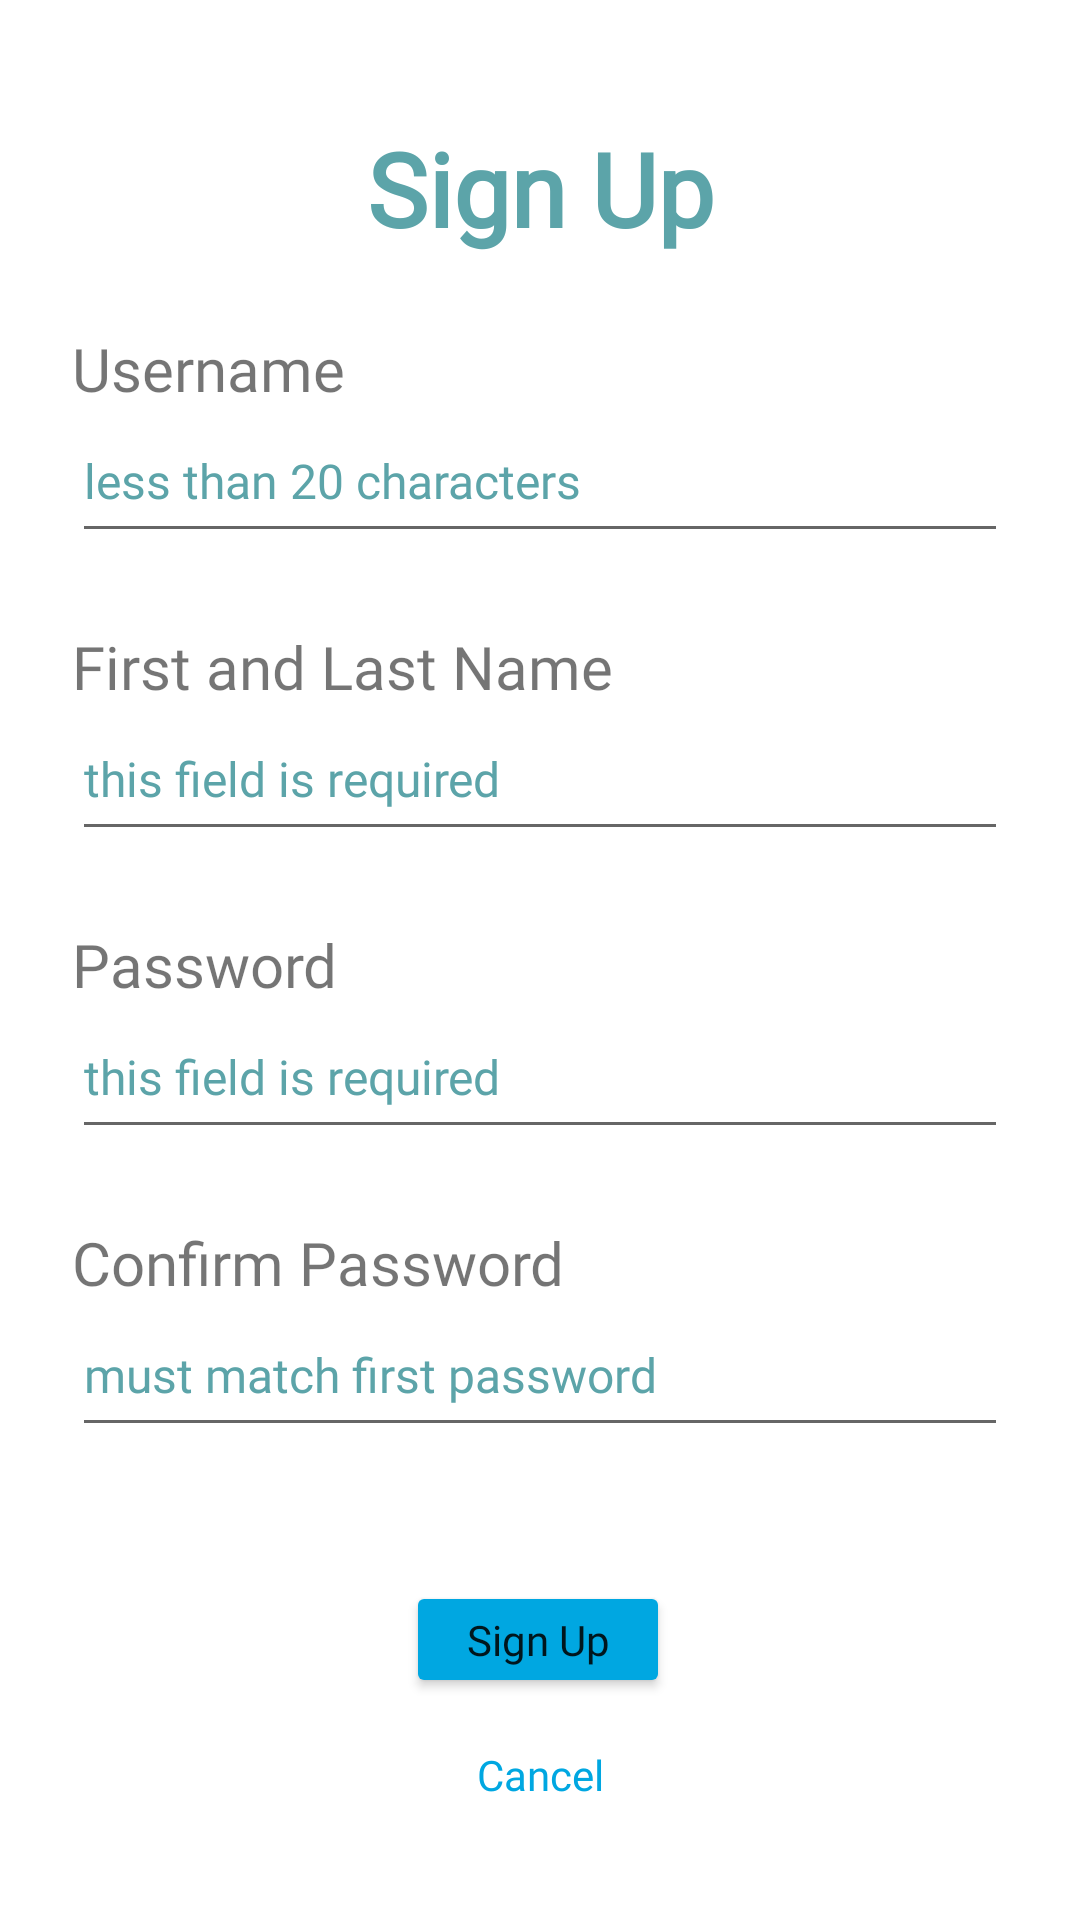

The Android layout XML behind this screen, and the referenced resources:
<!-- AndroidManifest.xml: application theme Theme.Habit_tracker -->
<!-- res/layout/fragment_signup.xml -->
<?xml version="1.0" encoding="utf-8"?>
<androidx.constraintlayout.widget.ConstraintLayout xmlns:android="http://schemas.android.com/apk/res/android"
    xmlns:app="http://schemas.android.com/apk/res-auto"
    xmlns:tools="http://schemas.android.com/tools"
    android:layout_width="match_parent"
    android:layout_height="match_parent"
    android:orientation="vertical"
    tools:context=".SignupFragment">

    <TextView
        android:id="@+id/signup_prompt"
        android:layout_width="wrap_content"
        android:layout_height="wrap_content"
        android:layout_marginTop="40dp"
        android:fontFamily="@font/damion"
        android:text="Sign Up"
        android:textAlignment="center"
        android:textColor="@color/add_button"
        android:textSize="34sp"
        android:textStyle="bold"
        app:layout_constraintEnd_toEndOf="parent"
        app:layout_constraintStart_toStartOf="parent"
        app:layout_constraintTop_toTopOf="parent" />

    <TextView
        android:id="@+id/username_prompt"
        android:layout_width="0dp"
        android:layout_height="wrap_content"
        android:layout_marginStart="24dp"
        android:layout_marginTop="24dp"
        android:layout_marginEnd="24dp"
        android:fontFamily="@font/raleway"
        android:text="Username"
        android:textSize="20sp"
        app:layout_constraintEnd_toEndOf="parent"
        app:layout_constraintStart_toStartOf="parent"
        app:layout_constraintTop_toBottomOf="@+id/signup_prompt" />

    <EditText
        android:id="@+id/editText_username"
        android:layout_width="0dp"
        android:layout_height="wrap_content"
        android:layout_marginStart="24dp"
        android:layout_marginEnd="24dp"
        android:ems="10"
        android:fontFamily="@font/raleway_italic"
        android:hint="less than 20 characters"
        android:inputType="textPersonName"
        android:minHeight="48dp"
        android:paddingTop="5dp"
        android:paddingBottom="5dp"
        android:textColor="@color/add_button"
        android:textColorHint="@color/add_button"
        android:textSize="16sp"
        app:layout_constraintEnd_toEndOf="parent"
        app:layout_constraintStart_toStartOf="parent"
        app:layout_constraintTop_toBottomOf="@+id/username_prompt" />

    <TextView
        android:id="@+id/username_rules"
        android:layout_width="0dp"
        android:layout_height="wrap_content"
        android:layout_marginStart="24dp"
        android:layout_marginTop="-5dp"
        android:layout_marginEnd="24dp"
        android:textAppearance="@style/TextAppearance.AppCompat.Small"
        android:textColor="@android:color/holo_red_dark"
        app:layout_constraintEnd_toEndOf="parent"
        app:layout_constraintHorizontal_bias="0.515"
        app:layout_constraintStart_toStartOf="parent"
        app:layout_constraintTop_toBottomOf="@+id/editText_username" />

    <TextView
        android:id="@+id/name_prompt"
        android:layout_width="0dp"
        android:layout_height="wrap_content"
        android:layout_marginStart="24dp"
        android:layout_marginTop="10dp"
        android:layout_marginEnd="24dp"
        android:fontFamily="@font/raleway"
        android:text="First and Last Name"
        android:textSize="20sp"
        app:layout_constraintEnd_toEndOf="parent"
        app:layout_constraintHorizontal_bias="1.0"
        app:layout_constraintStart_toStartOf="parent"
        app:layout_constraintTop_toBottomOf="@+id/username_rules" />

    <EditText
        android:id="@+id/editText_name"
        android:layout_width="0dp"
        android:layout_height="wrap_content"
        android:layout_marginStart="24dp"
        android:layout_marginEnd="24dp"
        android:ems="10"
        android:fontFamily="@font/raleway_italic"
        android:hint="this field is required"
        android:inputType="textPersonName"
        android:minHeight="48dp"
        android:paddingTop="5dp"
        android:paddingBottom="5dp"
        android:textColor="@color/add_button"
        android:textColorHint="@color/add_button"
        android:textSize="16sp"
        app:layout_constraintEnd_toEndOf="parent"
        app:layout_constraintHorizontal_bias="0.0"
        app:layout_constraintStart_toStartOf="parent"
        app:layout_constraintTop_toBottomOf="@+id/name_prompt" />

    <TextView
        android:id="@+id/name_rules"
        android:layout_width="0dp"
        android:layout_height="wrap_content"
        android:layout_marginStart="24dp"
        android:layout_marginTop="-5dp"
        android:layout_marginEnd="24dp"
        android:textAppearance="@style/TextAppearance.AppCompat.Small"
        android:textColor="@android:color/holo_red_dark"
        app:layout_constraintEnd_toEndOf="parent"
        app:layout_constraintHorizontal_bias="0.0"
        app:layout_constraintStart_toStartOf="parent"
        app:layout_constraintTop_toBottomOf="@+id/editText_name" />

    <TextView
        android:id="@+id/first_password_prompt"
        android:layout_width="0dp"
        android:layout_height="wrap_content"
        android:layout_marginStart="24dp"
        android:layout_marginTop="10dp"
        android:layout_marginEnd="24dp"
        android:fontFamily="@font/raleway"
        android:text="Password"
        android:textSize="20sp"
        app:layout_constraintEnd_toEndOf="parent"
        app:layout_constraintHorizontal_bias="0.0"
        app:layout_constraintStart_toStartOf="parent"
        app:layout_constraintTop_toBottomOf="@+id/name_rules" />

    <EditText
        android:id="@+id/editText_first_password"
        android:layout_width="0dp"
        android:layout_height="wrap_content"
        android:layout_marginStart="24dp"
        android:layout_marginEnd="24dp"
        android:ems="10"
        android:fontFamily="@font/raleway_italic"
        android:hint="this field is required"
        android:inputType="textPassword"
        android:minHeight="48dp"
        android:paddingTop="5dp"
        android:paddingBottom="5dp"
        android:textColor="@color/add_button"
        android:textColorHint="@color/add_button"
        android:textSize="16sp"
        app:layout_constraintEnd_toEndOf="parent"
        app:layout_constraintStart_toStartOf="parent"
        app:layout_constraintTop_toBottomOf="@+id/first_password_prompt" />

    <TextView
        android:id="@+id/first_password_rules"
        android:layout_width="0dp"
        android:layout_height="19dp"
        android:layout_marginStart="24dp"
        android:layout_marginTop="-5dp"
        android:layout_marginEnd="24dp"
        android:textAppearance="@style/TextAppearance.AppCompat.Small"
        android:textColor="@android:color/holo_red_dark"
        app:layout_constraintEnd_toEndOf="parent"
        app:layout_constraintHorizontal_bias="0.0"
        app:layout_constraintStart_toStartOf="parent"
        app:layout_constraintTop_toBottomOf="@+id/editText_first_password" />

    <TextView
        android:id="@+id/second_password_prompt"
        android:layout_width="0dp"
        android:layout_height="wrap_content"
        android:layout_marginStart="24dp"
        android:layout_marginTop="10dp"
        android:layout_marginEnd="24dp"
        android:fontFamily="@font/raleway"
        android:text="Confirm Password"
        android:textSize="20sp"
        app:layout_constraintEnd_toEndOf="parent"
        app:layout_constraintStart_toStartOf="parent"
        app:layout_constraintTop_toBottomOf="@+id/first_password_rules" />

    <EditText
        android:id="@+id/editText_second_password"
        android:layout_width="0dp"
        android:layout_height="wrap_content"
        android:layout_marginStart="24dp"
        android:layout_marginEnd="24dp"
        android:ems="10"
        android:fontFamily="@font/raleway_italic"
        android:hint="must match first password"
        android:inputType="textPassword"
        android:minHeight="48dp"
        android:paddingTop="5dp"
        android:paddingBottom="5dp"
        android:textColor="@color/add_button"
        android:textColorHint="@color/add_button"
        android:textSize="16sp"
        app:layout_constraintEnd_toEndOf="parent"
        app:layout_constraintHorizontal_bias="0.0"
        app:layout_constraintStart_toStartOf="parent"
        app:layout_constraintTop_toBottomOf="@+id/second_password_prompt" />

    <TextView
        android:id="@+id/first_password_rules3"
        android:layout_width="0dp"
        android:layout_height="19dp"
        android:layout_marginStart="24dp"
        android:layout_marginEnd="24dp"
        android:textAppearance="@style/TextAppearance.AppCompat.Small"
        android:textColor="@android:color/holo_red_dark"
        app:layout_constraintEnd_toEndOf="parent"
        app:layout_constraintHorizontal_bias="0.0"
        app:layout_constraintStart_toStartOf="parent"
        app:layout_constraintTop_toBottomOf="@+id/editText_second_password" />

    <Button
        android:id="@+id/signupButton"
        android:layout_width="wrap_content"
        android:layout_height="wrap_content"
        android:layout_marginTop="8dp"
        android:layout_marginBottom="24dp"
        android:backgroundTint="@color/friends"
        android:fontFamily="@font/raleway_italic"
        android:minHeight="0dp"
        android:text="Sign Up"
        android:textAllCaps="false"
        app:layout_constraintBottom_toBottomOf="parent"
        app:layout_constraintEnd_toEndOf="parent"
        app:layout_constraintHorizontal_bias="0.498"
        app:layout_constraintStart_toStartOf="parent"
        app:layout_constraintTop_toBottomOf="@+id/first_password_rules3"
        app:layout_constraintVertical_bias="0.261" />

    <TextView
        android:id="@+id/returnToLoginTextView"
        android:layout_width="wrap_content"
        android:layout_height="wrap_content"
        android:layout_marginTop="16dp"
        android:fontFamily="@font/raleway"
        android:text="Cancel"
        android:textColor="@color/friends"
        app:layout_constraintEnd_toEndOf="parent"
        app:layout_constraintStart_toStartOf="parent"
        app:layout_constraintTop_toBottomOf="@+id/signupButton" />

</androidx.constraintlayout.widget.ConstraintLayout>
<!-- resources referenced by this layout -->
<resources>
  <color name="add_button">#FF5CA4A9</color>
  <color name="friends">#FF00A7E1</color>
  <style name="Theme.Habit_tracker" parent="Theme.MaterialComponents.DayNight.DarkActionBar">
          
          <item name="colorPrimary">@color/purple_500</item>
          <item name="colorPrimaryVariant">@color/purple_700</item>
          <item name="colorOnPrimary">@color/white</item>
          
          <item name="colorSecondary">@color/teal_200</item>
          <item name="colorSecondaryVariant">@color/teal_700</item>
          <item name="colorOnSecondary">@color/black</item>
          
          <item name="android:statusBarColor" tools:targetApi="l">?attr/colorPrimaryVariant</item>
          
      </style>
  <color name="purple_500">#FF30638E</color>
  <color name="purple_700">#FF003459</color>
  <color name="white">#FFFFFFFF</color>
  <color name="teal_200">#FF03DAC5</color>
  <color name="teal_700">#FF018786</color>
  <color name="black">#FF000000</color>
</resources>
